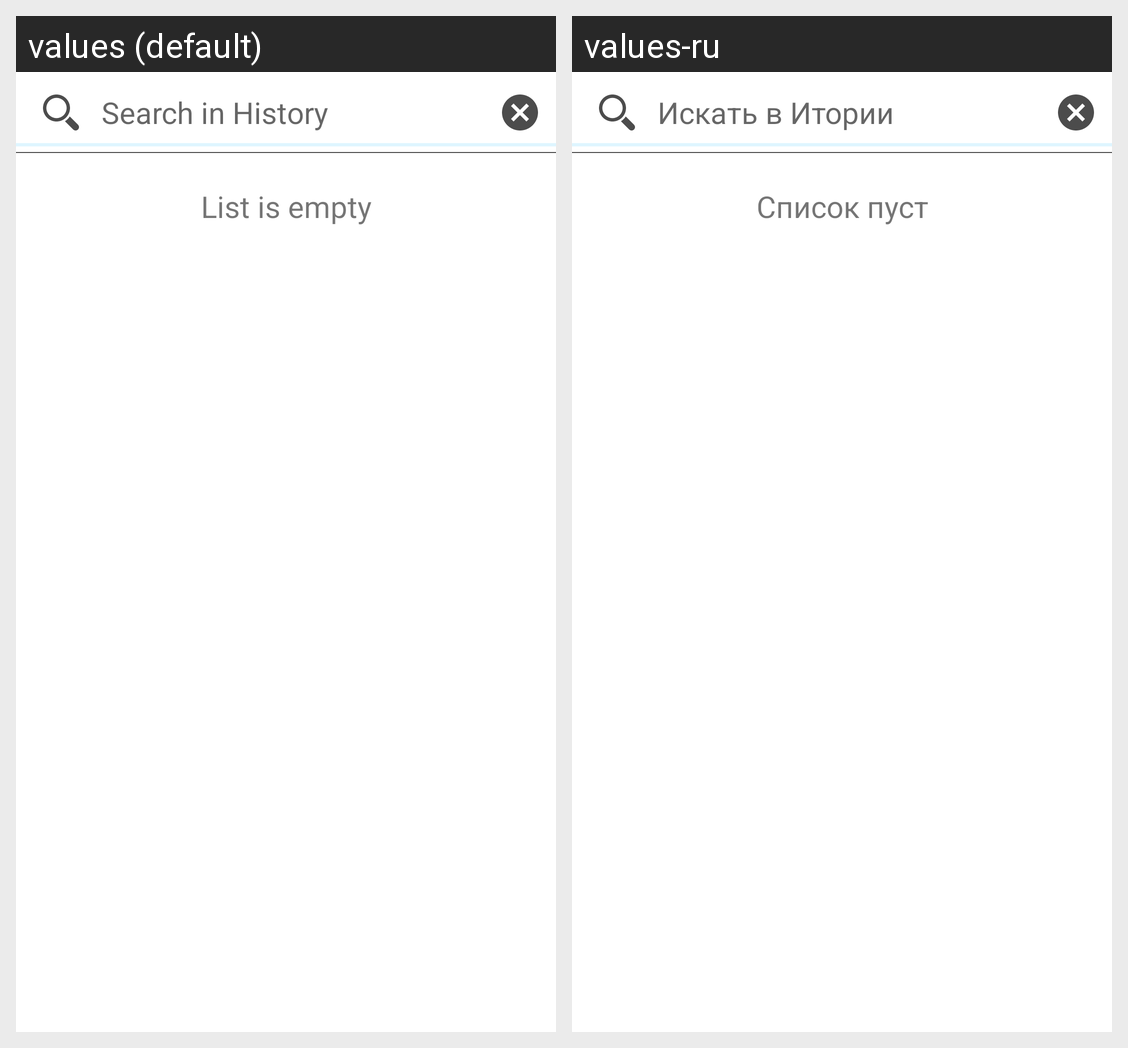

Translations of the strings shown on this Android screen, per locale in the grid:
Android screen res/layout/fragment_translations_list.xml rendered under 2 locales, left to right: values (default), values-ru. Device: Nexus 5 (rendered at 1080×1920; each locale shown at half size, 540×960, under a caption strip naming it); theme AppTheme.
Strings drawn on this screen, with the default value and each locale's value (text and hints the layout hard-codes, and strings that could not be matched under every locale, appear in the picture but are not listed):

hint_search_history
  values: Search in History
  values-ru: Искать в Итории

empty_list_hint
  values: List is empty
  values-ru: Список пуст
